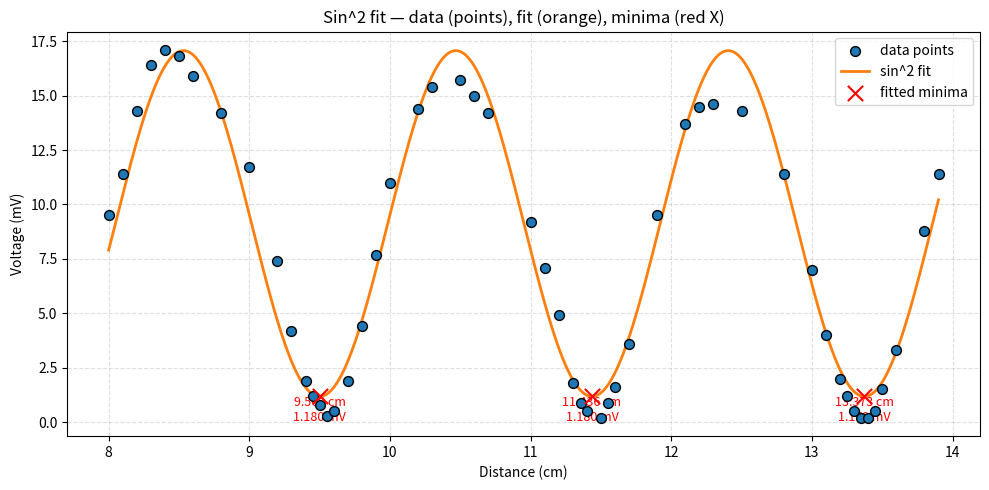

Write Python code to recreate this figure.
# sin2_fit_and_minima_newdata.py
# Fit V(x) = A * sin^2(2π*(x - x0)/P) + C to the provided data,
# plot data (one color), fitted curve (different color), and mark fitted minima with a distinct marker.
#
# Requirements: numpy, scipy, matplotlib, pandas (pandas optional)
# Install: pip install numpy scipy matplotlib pandas
#
# Copy & run locally.

import numpy as np
import matplotlib.pyplot as plt
from scipy.optimize import curve_fit
from scipy.signal import find_peaks
import pandas as pd

# ------------------ Paste data here (distance cm, voltage mV) ------------------
data = """
8    9.5
8.1  11.4
8.2  14.3
8.3  16.4
8.4  17.1
8.5  16.8
8.6  15.9
8.8  14.2
9    11.7
9.2  7.4
9.3  4.2
9.4  1.9
9.45 1.2
9.5  0.8
9.55 0.3
9.6  0.5
9.7  1.9
9.8  4.4
9.9  7.7
10   11
10.2 14.4
10.3 15.4
10.5 15.7
10.6 15
10.7 14.2
11   9.2
11.1 7.1
11.2 4.9
11.3 1.8
11.36 0.9
11.4 0.5
11.5 0.2
11.55 0.9
11.6 1.6
11.7 3.6
11.9 9.5
12.1 13.7
12.2 14.5
12.3 14.6
12.5 14.3
12.8 11.4
13   7
13.1 4
13.2 2
13.25 1.2
13.3 0.5
13.35 0.2
13.4 0.2
13.45 0.5
13.5 1.5
13.6 3.3
13.8 8.8
13.9 11.4
"""
# ------------------------------------------------------------------------------

# Parse
xs, ys = [], []
for line in data.strip().splitlines():
    a, b = line.split()
    xs.append(float(a)); ys.append(float(b))
x = np.array(xs)
y = np.array(ys)

# Sanity check
if len(x) != len(y):
    n = min(len(x), len(y))
    print(f"Warning: lengths differ, truncating to {n} points.")
    x = x[:n]; y = y[:n]

print(f"Loaded {len(x)} points (distance range {x.min():.2f}–{x.max():.2f} cm).")

# Optional: show the data as a table
try:
    df = pd.DataFrame({'distance_cm': x, 'voltage_mV': y})
    print(df.to_string(index=False))
except Exception:
    pass

# Model: A * sin(2*pi*(x - x0)/P)^2 + C
def sin2_model(x, A, P, x0, C):
    return A * np.sin(2 * np.pi * (x - x0) / P)**2 + C

# ---------- Estimate initial guesses ----------
A0 = (y.max() - y.min())            # amplitude estimate
C0 = y.min()                        # offset estimate

# crude estimate of period P:
# detect approximate minima in raw data and measure spacing
# Use a coarse dense interpolation to find minima peaks in -y
x_dense_tmp = np.linspace(x.min(), x.max(), 2000)
y_interp = np.interp(x_dense_tmp, x, y)
peaks_neg, _ = find_peaks(-y_interp, distance=50, prominence=0.1)
if len(peaks_neg) >= 2:
    # spacing between consecutive minima (average)
    spacings = np.diff(x_dense_tmp[peaks_neg])
    P0 = 2.0 * np.mean(spacings)  # sin^2 minima spacing ~ P/2 -> P ≈ 2 * spacing
else:
    P0 = 3.6  # fallback guess if minima detection fails

# phase guess near first measured minimum (smallest y)
x0_0 = x[np.argmin(y)]

print(f"\nInitial guesses: A0={A0:.3f}, P0={P0:.3f}, x0_0={x0_0:.3f}, C0={C0:.3f}")

p0 = [A0, P0, x0_0, C0]

# Bounds: A>0, P>0
lower = [0.0, 0.1, x.min()-1.0, -np.inf]
upper = [10*A0 if A0>0 else 100.0, (x.max()-x.min())*3.0, x.max()+1.0, np.inf]

# ---------- Fit ----------
popt, pcov = curve_fit(sin2_model, x, y, p0=p0, bounds=(lower, upper), maxfev=200000)
A_fit, P_fit, x0_fit, C_fit = popt
perr = np.sqrt(np.abs(np.diag(pcov)))

print("\nFitted parameters:")
print(f"  A  = {A_fit:.6f} ± {perr[0]:.6f}  (mV)")
print(f"  P  = {P_fit:.6f} ± {perr[1]:.6f}  (cm)  (minima spacing ≈ P/2)")
print(f"  x0 = {x0_fit:.6f} ± {perr[2]:.6f}  (cm)")
print(f"  C  = {C_fit:.6f} ± {perr[3]:.6f}  (mV)")

# ---------- Evaluate fitted curve and find minima ----------
x_dense = np.linspace(x.min(), x.max(), 4000)
y_fit = sin2_model(x_dense, *popt)

# find minima on fitted curve (peaks of -y_fit)
# set distance in samples corresponding to ~0.3 cm to avoid spurious nearby minima
min_distance_samples = max(3, int(0.3 / (x_dense[1]-x_dense[0])))
peaks_idx, props = find_peaks(-y_fit, distance=min_distance_samples, prominence=1e-5)
min_x = x_dense[peaks_idx]
min_y = y_fit[peaks_idx]

print("\nDetected minima (fitted curve):")
for xi, yi in zip(min_x, min_y):
    print(f"  {xi:.6f} cm, {yi:.6f} mV")

# Map minima to nearest measured points
nearest_idx = [np.argmin(np.abs(x - xi)) for xi in min_x]
print("\nNearest measured points to fitted minima:")
for idx, xi in zip(nearest_idx, min_x):
    print(f"  Measured: {x[idx]:.6f} cm, {y[idx]:.6f} mV  (nearest to {xi:.6f} cm)")

# ---------- Plot ----------
plt.figure(figsize=(10,5))

# raw data points (blue markers)
plt.scatter(x, y, label='data points', edgecolor='k', zorder=5, s=50)

# fitted sin^2 curve (distinct color)
plt.plot(x_dense, y_fit, label='sin^2 fit', linewidth=2.0, color='tab:orange', zorder=3)

# fitted minima (red X)
plt.scatter(min_x, min_y, marker='x', color='red', s=120, label='fitted minima', zorder=6)

# annotate minima
for xi, yi in zip(min_x, min_y):
    plt.annotate(f"{xi:.3f} cm\n{yi:.3f} mV",
                 xy=(xi, yi), xytext=(0,-18), textcoords='offset points',
                 ha='center', fontsize=9, color='red')

plt.xlabel('Distance (cm)')
plt.ylabel('Voltage (mV)')
plt.title('Sin^2 fit — data (points), fit (orange), minima (red X)')
plt.legend()
plt.grid(alpha=0.4, linestyle='--')
plt.tight_layout()

# Optional: save the figure and minima to CSV
# plt.savefig("sin2_fit_plot.png", dpi=300)
# import csv
# with open("fitted_minima.csv","w",newline="") as f:
#     writer = csv.writer(f)
#     writer.writerow(["min_distance_cm","min_voltage_mV"])
#     for xi, yi in zip(min_x, min_y):
#         writer.writerow([f"{xi:.6f}", f"{yi:.6f}"])

plt.show()
